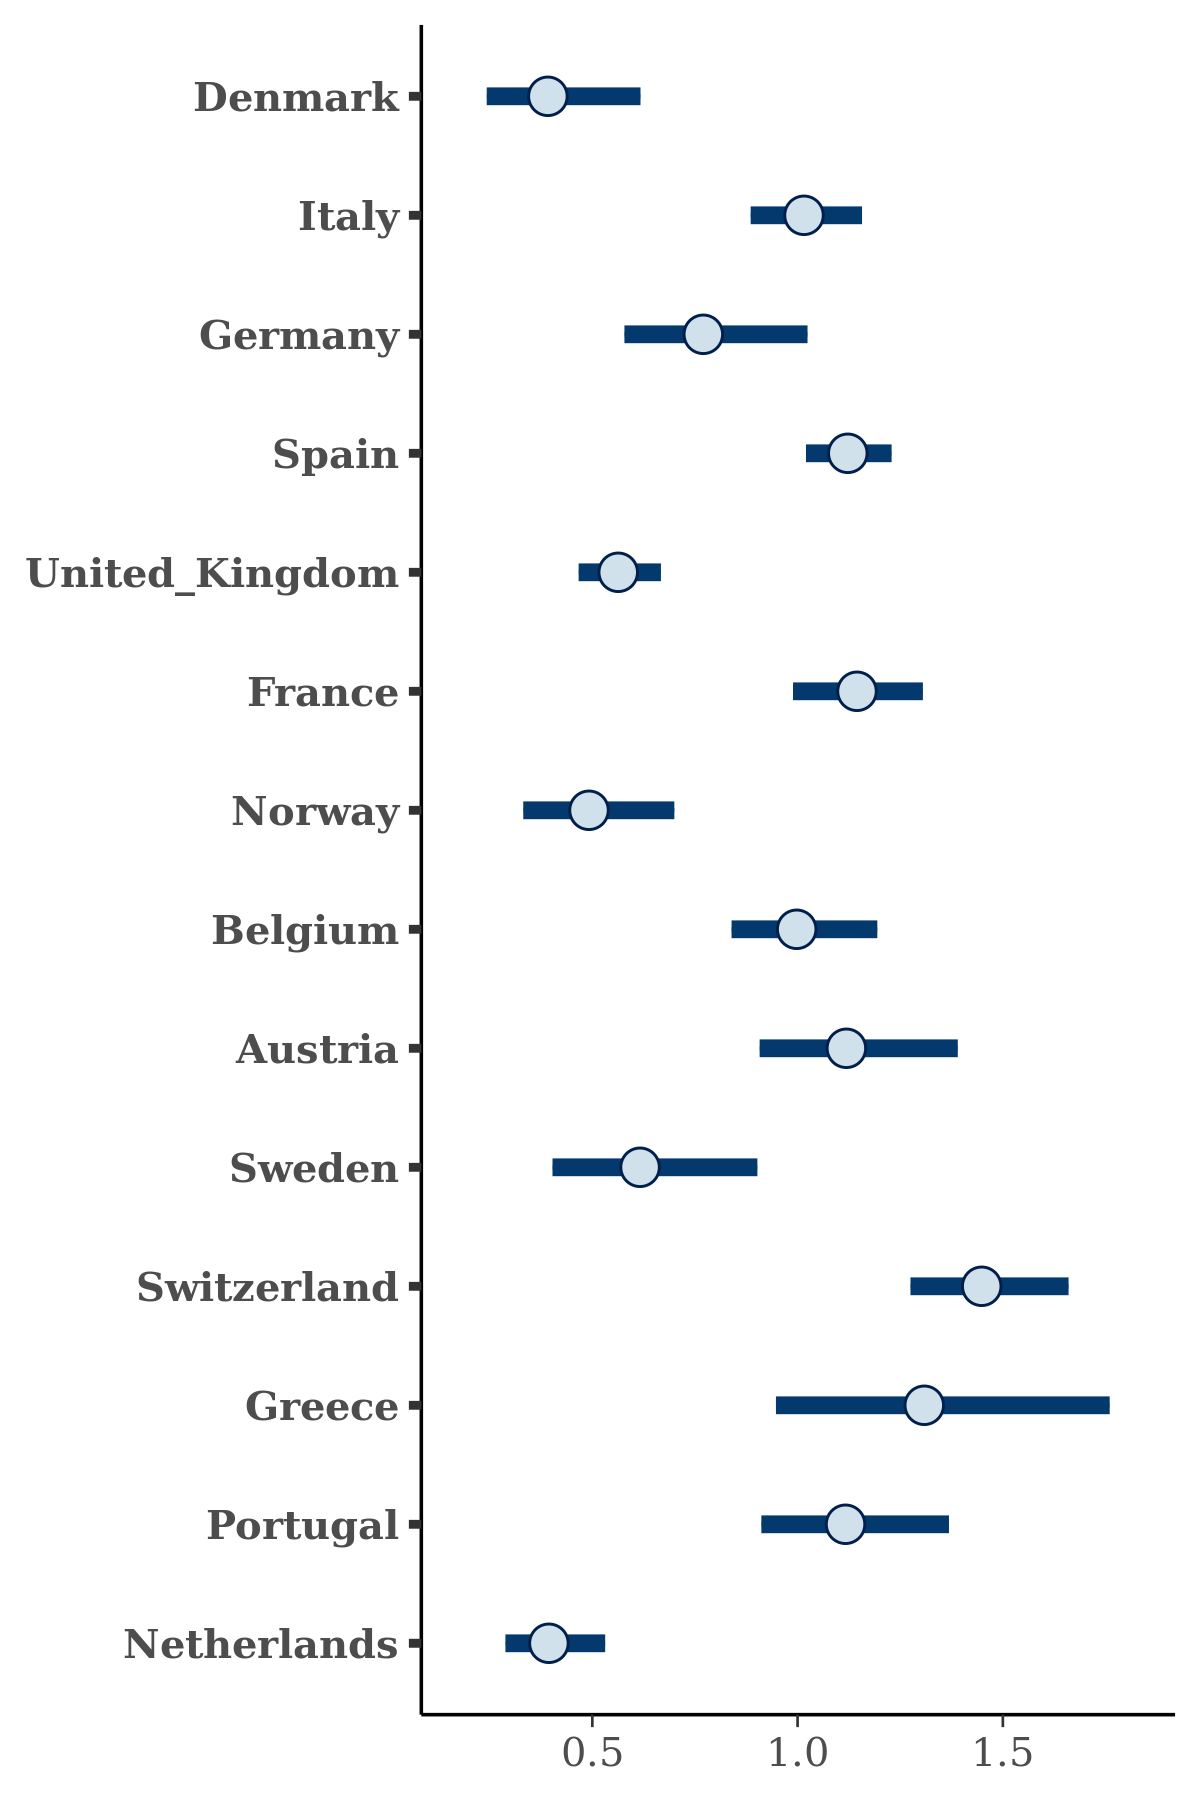

The data file committed next to this chart (first rows):
, Denmark, Italy, Germany, Spain, United_Kingdom, France, Norway, Belgium, Austria, Sweden, Switzerland, Greece, Portugal, Netherlands
1, 0.4611, 0.9896, 0.9649, 1.162, 0.5346, 1.198, 0.5008, 1.161, 0.9986, 0.6342, 1.542, 1.538, 1.16, 0.3989
2, 0.2828, 1.029, 0.7186, 1.1, 0.5739, 1.058, 0.4415, 0.9447, 1.014, 0.4828, 1.32, 1.739, 1.023, 0.3927
3, 0.3867, 0.9529, 0.7471, 1.176, 0.522, 1.118, 0.4264, 0.9661, 0.9424, 0.6161, 1.37, 1.128, 1.259, 0.4143
4, 0.3674, 0.9975, 0.7529, 1.13, 0.5562, 1.153, 0.4984, 1.03, 0.9794, 0.5099, 1.406, 1.531, 0.97, 0.3779
5, 0.3951, 0.9766, 0.7365, 1.139, 0.603, 1.179, 0.4948, 0.9601, 1.003, 0.529, 1.294, 1.34, 1.121, 0.3663
6, 0.4507, 1.021, 0.8291, 1.174, 0.5788, 1.227, 0.6508, 1.045, 1.058, 0.6976, 1.498, 1.349, 1.145, 0.3779
7, 0.2351, 0.8749, 0.5606, 1.007, 0.5093, 1.033, 0.3821, 0.8284, 0.8992, 0.5143, 1.524, 1.193, 0.9465, 0.3531
8, 0.2959, 0.9626, 0.743, 1.058, 0.5027, 1.063, 0.5088, 0.9554, 1.097, 0.7818, 1.42, 0.9857, 0.9386, 0.39
9, 0.3787, 1.032, 0.6817, 1.179, 0.5676, 1.166, 0.4917, 0.9798, 1.238, 0.5474, 1.265, 0.9886, 1.104, 0.427
10, 0.4212, 1.069, 0.9578, 1.133, 0.5788, 1.249, 0.6696, 1.034, 1.154, 0.6678, 1.482, 1.36, 1.17, 0.4483
11, 0.3508, 0.9555, 0.7057, 1.091, 0.5447, 1.078, 0.4606, 1.046, 0.9458, 0.6702, 1.304, 1.49, 0.9849, 0.3419
12, 0.3631, 0.9991, 0.7066, 1.119, 0.5601, 1.229, 0.5132, 1.111, 1.066, 0.5744, 1.332, 1.456, 1.241, 0.384
13, 0.3654, 0.948, 0.7208, 1.051, 0.5313, 1.13, 0.3371, 0.9177, 0.9016, 0.5784, 1.236, 1.317, 1.147, 0.3766
14, 0.4386, 0.986, 0.6888, 1.094, 0.5797, 1.154, 0.4955, 0.9961, 1.058, 0.636, 1.325, 1.59, 1.19, 0.4403
15, 0.4465, 1.077, 0.7915, 1.133, 0.6562, 1.086, 0.7504, 1.056, 1.179, 0.3389, 1.544, 1.08, 1.157, 0.4449
16, 0.7668, 1.201, 1.029, 1.224, 0.73, 1.392, 0.7791, 1.192, 1.215, 0.8095, 1.54, 1.635, 1.227, 0.5746
17, 0.3674, 1.063, 0.7333, 1.136, 0.5862, 1.188, 0.4395, 1.024, 1.148, 0.5809, 1.346, 1.162, 1.07, 0.3419
18, 0.471, 1.029, 0.7703, 1.128, 0.5196, 1.22, 0.535, 0.9764, 1.494, 0.7633, 1.643, 1.492, 1.192, 0.3826
19, 0.6377, 1.12, 0.9825, 1.173, 0.6296, 1.281, 0.5383, 1.305, 1.324, 1.037, 1.56, 1.131, 1.19, 0.4592
20, 0.2353, 0.9575, 0.6385, 1.031, 0.5042, 1.078, 0.309, 0.8986, 1, 0.4467, 1.232, 1.227, 0.953, 0.3204
21, 0.6417, 1.024, 0.8616, 1.128, 0.6032, 1.126, 0.723, 1.105, 1.233, 0.7304, 1.484, 1.653, 1.307, 0.5051
22, 0.296, 0.9191, 0.6898, 1.122, 0.547, 1.125, 0.4224, 0.9082, 1.075, 0.4324, 1.458, 1.167, 0.9442, 0.3591
23, 0.4214, 1.01, 0.8132, 1.074, 0.5409, 1.184, 0.4792, 1.104, 1.215, 0.795, 1.504, 1.567, 1.312, 0.3966
24, 0.2769, 0.9603, 0.5898, 1.094, 0.5188, 1.064, 0.3996, 0.8279, 1.04, 0.415, 1.203, 1.251, 0.9307, 0.3439
25, 0.3645, 1.046, 0.7073, 1.143, 0.5295, 1.164, 0.5083, 0.9549, 1.279, 0.6085, 1.468, 1.221, 1.316, 0.3095
26, 0.25, 0.9551, 0.6147, 1.053, 0.4795, 0.9775, 0.3479, 0.8896, 1.006, 0.4902, 1.391, 1.313, 1.042, 0.2961
27, 0.5105, 1.147, 1.049, 1.245, 0.6272, 1.096, 0.5717, 1.027, 0.9968, 0.5128, 1.547, 1.372, 1.038, 0.4754
28, 0.4498, 1.032, 0.8313, 1.14, 0.5345, 1.194, 0.4573, 0.9644, 1.113, 0.6207, 1.537, 1.16, 1.027, 0.3966
29, 0.3046, 1.053, 0.7852, 1.079, 0.477, 1.08, 0.4397, 0.9058, 1.09, 0.556, 1.458, 1.036, 0.9395, 0.3935
30, 0.3167, 0.9462, 0.602, 1.09, 0.4645, 1.088, 0.3288, 0.9226, 1.329, 0.519, 2.017, 1.249, 1.289, 0.3069
31, 0.4126, 0.9403, 0.6926, 1.114, 0.544, 1.067, 0.4353, 1.055, 1.074, 0.6759, 1.452, 1.527, 1.051, 0.3376
32, 0.2235, 0.938, 0.5663, 1.047, 0.4899, 1.058, 0.2997, 0.8038, 1.159, 0.5369, 1.265, 0.7394, 0.8829, 0.2483
33, 0.4359, 0.94, 0.6755, 0.9936, 0.4385, 1.06, 0.4003, 0.9458, 1.242, 0.5475, 1.488, 1.409, 1.08, 0.3343
34, 0.4789, 1.057, 0.7768, 1.115, 0.5774, 1.199, 0.3727, 1.011, 0.9374, 0.6758, 1.523, 0.9669, 1.072, 0.4064
35, 0.3064, 0.9977, 0.6567, 1.072, 0.5231, 1.078, 0.4372, 0.9376, 0.8117, 0.4664, 1.482, 1.122, 0.8942, 0.318
36, 0.5087, 0.9965, 0.8754, 1.129, 0.6031, 1.158, 0.5435, 0.9463, 1.171, 0.6755, 1.324, 1.263, 1.159, 0.4366
37, 0.3485, 0.9551, 0.7254, 1.109, 0.5299, 1.096, 0.4185, 0.9987, 1.335, 0.5654, 1.397, 1.307, 1.185, 0.3364
38, 0.3286, 0.9097, 0.7296, 1.064, 0.469, 1.158, 0.5124, 0.8711, 1.221, 0.7852, 1.629, 1.224, 1.09, 0.3341
39, 0.2757, 0.899, 0.5453, 1.059, 0.5027, 1.111, 0.3501, 0.8669, 0.9581, 0.6223, 1.245, 1.215, 1.07, 0.3838
40, 0.4949, 0.9775, 0.7817, 1.15, 0.6141, 1.353, 0.6361, 1.056, 1.085, 0.551, 1.406, 1.415, 1.266, 0.4266
41, 0.2465, 0.8339, 0.5481, 0.9864, 0.4372, 0.9555, 0.2752, 0.8746, 1.042, 0.3666, 1.254, 1.131, 1.029, 0.269
42, 0.2988, 0.9548, 0.576, 1.105, 0.4897, 1.059, 0.3928, 0.8831, 1.034, 0.3445, 1.642, 1.133, 1.157, 0.3262
43, 0.6217, 1.017, 0.8884, 1.202, 0.6413, 1.172, 0.6141, 1.071, 1.204, 0.6016, 1.388, 1.194, 1.132, 0.448
44, 0.4004, 1.037, 0.801, 1.06, 0.5332, 1.149, 0.4378, 0.8296, 1.063, 0.6148, 1.701, 1.237, 0.9821, 0.3603
45, 0.3849, 0.8881, 0.7574, 1.063, 0.4838, 0.978, 0.3711, 0.917, 1.01, 0.5233, 1.409, 1.291, 0.9857, 0.3073
46, 0.4597, 1.002, 0.8228, 1.19, 0.5377, 1.188, 0.6654, 1.048, 1.116, 0.7596, 1.421, 1.491, 1.427, 0.5054
47, 0.3592, 1.043, 0.73, 1.16, 0.5255, 1.181, 0.5131, 1.086, 1.111, 0.5344, 1.516, 1.153, 1.419, 0.3851
48, 0.3282, 1.027, 0.67, 1.105, 0.5259, 1.123, 0.5446, 0.9186, 1.328, 0.6204, 1.597, 1.364, 1.328, 0.3415
49, 0.4969, 1.049, 0.857, 1.165, 0.6361, 1.284, 0.6576, 1.12, 1.067, 0.6984, 1.442, 1.588, 1.311, 0.4336
50, 0.3304, 1.067, 0.8823, 1.099, 0.6067, 1.216, 0.5958, 0.9325, 1.441, 0.5992, 1.545, 1.259, 0.9151, 0.4545
51, 0.3936, 1.028, 0.8946, 1.165, 0.5741, 1.087, 0.5354, 1.045, 1.012, 0.5302, 1.475, 1.061, 1.388, 0.3858
52, 0.5592, 1.15, 1.099, 1.199, 0.6313, 1.259, 0.6303, 1.006, 1.219, 0.9227, 1.486, 1.218, 1.306, 0.5087
53, 0.5715, 1.006, 0.9147, 1.236, 0.6108, 1.283, 0.6203, 1.263, 1.344, 0.8519, 1.414, 1.421, 1.197, 0.4753
54, 0.2944, 0.9553, 0.719, 1.094, 0.5505, 1.092, 0.396, 0.96, 1.172, 0.413, 1.516, 1.332, 1.247, 0.3471
55, 0.2017, 0.9208, 0.5377, 1.053, 0.4805, 0.8771, 0.3694, 0.7803, 0.8889, 0.4245, 1.233, 1.328, 1.083, 0.257
56, 0.3906, 1.009, 0.8039, 1.127, 0.5408, 1.168, 0.576, 0.9957, 1.353, 0.6788, 1.453, 1.04, 1.019, 0.4062
57, 0.4593, 1.068, 0.8378, 1.123, 0.5539, 1.145, 0.5258, 1.065, 1.196, 0.7542, 1.613, 1.421, 1.085, 0.4464
58, 0.4899, 1.133, 0.8117, 1.133, 0.5566, 1.184, 0.7017, 0.9996, 1.261, 0.5535, 1.688, 1.316, 1.092, 0.4384
59, 0.5176, 1.103, 0.9892, 1.134, 0.6207, 1.228, 0.7484, 1.101, 1.074, 0.8518, 1.426, 1.551, 1.266, 0.4399
60, 0.5591, 1.198, 0.967, 1.125, 0.6713, 1.25, 0.5758, 1.15, 1.045, 0.9398, 1.627, 1.296, 1.209, 0.561
... 1,940 more rows
